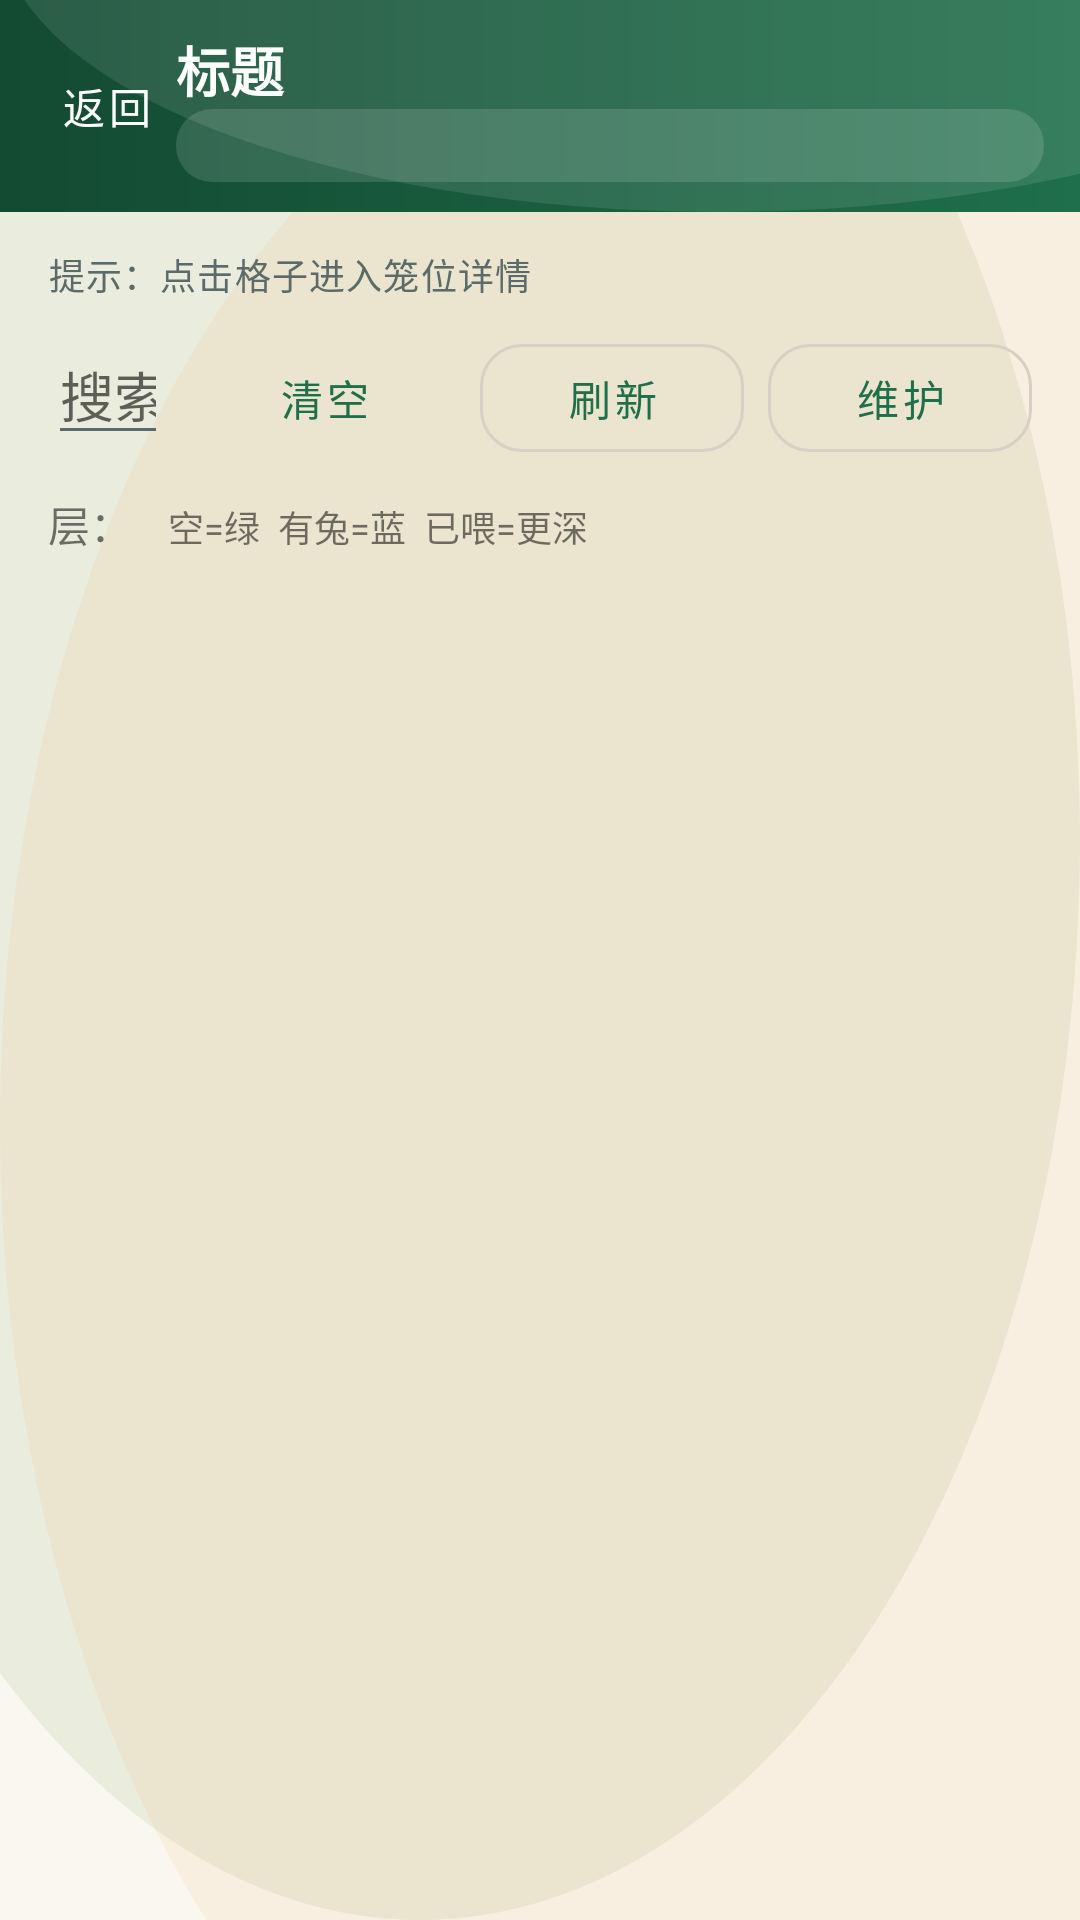

The Android layout XML behind this screen, and the referenced resources:
<!-- AndroidManifest.xml: application theme Theme.Rabbit -->
<!-- res/layout/activity_cages_grid.xml -->
<?xml version="1.0" encoding="utf-8"?>
<androidx.constraintlayout.widget.ConstraintLayout xmlns:android="http://schemas.android.com/apk/res/android"
    xmlns:app="http://schemas.android.com/apk/res-auto"
    android:layout_width="match_parent"
    android:layout_height="match_parent"
    android:orientation="vertical">

    <include
        android:id="@+id/topBar"
        layout="@layout/view_topbar"
        android:layout_width="0dp"
        android:layout_height="wrap_content"
        app:layout_constraintTop_toTopOf="parent"
        app:layout_constraintStart_toStartOf="parent"
        app:layout_constraintEnd_toEndOf="parent" />

    <LinearLayout
        android:id="@+id/boxCageSearch"
        android:layout_width="0dp"
        android:layout_height="wrap_content"
        android:orientation="vertical"
        android:paddingStart="@dimen/rabbit_space_l"
        android:paddingEnd="@dimen/rabbit_space_l"
        android:paddingTop="@dimen/rabbit_space_m"
        app:layout_constraintTop_toBottomOf="@id/topBar"
        app:layout_constraintStart_toStartOf="parent"
        app:layout_constraintEnd_toEndOf="parent">

        <TextView
            android:id="@+id/tvCageGridTitle"
            android:layout_width="match_parent"
            android:layout_height="wrap_content"
            android:text="提示：点击格子进入笼位详情"
            android:textAppearance="@style/TextAppearance.Rabbit.Caption" />

        <LinearLayout
            android:layout_width="match_parent"
            android:layout_height="wrap_content"
            android:orientation="horizontal"
            android:layout_marginTop="@dimen/rabbit_space_s">

            <EditText
                android:id="@+id/etCageSearch"
                android:layout_width="0dp"
                android:layout_height="wrap_content"
                android:layout_weight="1"
                android:hint="搜索笼位号：1-2-1"
                android:inputType="text" />

            <com.google.android.material.button.MaterialButton
                android:id="@+id/btnCageClear"
                style="@style/Widget.Rabbit.Button.Text"
                android:layout_width="wrap_content"
                android:layout_height="wrap_content"
                android:text="清空"
                android:layout_marginStart="@dimen/rabbit_space_s" />

            <com.google.android.material.button.MaterialButton
                android:id="@+id/btnCageRefresh"
                style="@style/Widget.Rabbit.Button.Outlined"
                android:layout_width="wrap_content"
                android:layout_height="wrap_content"
                android:text="刷新"
                android:layout_marginStart="@dimen/rabbit_space_s" />

            <com.google.android.material.button.MaterialButton
                android:id="@+id/btnCageManage"
                style="@style/Widget.Rabbit.Button.Outlined"
                android:layout_width="wrap_content"
                android:layout_height="wrap_content"
                android:text="维护"
                android:layout_marginStart="@dimen/rabbit_space_s" />
        </LinearLayout>
    </LinearLayout>

    <LinearLayout
        android:id="@+id/rowLayer"
        android:layout_width="0dp"
        android:layout_height="wrap_content"
        android:orientation="horizontal"
        android:paddingStart="@dimen/rabbit_space_l"
        android:paddingEnd="@dimen/rabbit_space_l"
        android:paddingTop="@dimen/rabbit_space_s"
        android:paddingBottom="@dimen/rabbit_space_s"
        app:layout_constraintTop_toBottomOf="@id/boxCageSearch"
        app:layout_constraintStart_toStartOf="parent"
        app:layout_constraintEnd_toEndOf="parent">

        <TextView
            android:layout_width="wrap_content"
            android:layout_height="wrap_content"
            android:text="层：" />

        <Spinner
            android:id="@+id/spLayer"
            style="@style/Widget.Rabbit.Spinner"
            android:layout_width="wrap_content"
            android:layout_height="wrap_content" />

        <TextView
            android:id="@+id/tvCageLegend"
            android:layout_width="0dp"
            android:layout_height="wrap_content"
            android:layout_weight="1"
            android:paddingStart="12dp"
            android:text="空=绿  有兔=蓝  已喂=更深"
            android:textSize="12sp" />
    </LinearLayout>

    <ProgressBar
        android:id="@+id/pbCageGridLoading"
        android:layout_width="wrap_content"
        android:layout_height="wrap_content"
        android:visibility="gone"
        app:layout_constraintTop_toTopOf="parent"
        app:layout_constraintBottom_toBottomOf="parent"
        app:layout_constraintStart_toStartOf="parent"
        app:layout_constraintEnd_toEndOf="parent" />

    <include
        layout="@layout/view_state_panel"
        android:layout_width="0dp"
        android:layout_height="wrap_content"
        android:layout_marginStart="@dimen/rabbit_space_l"
        android:layout_marginEnd="@dimen/rabbit_space_l"
        app:layout_constraintTop_toBottomOf="@id/topBar"
        app:layout_constraintBottom_toBottomOf="parent"
        app:layout_constraintStart_toStartOf="parent"
        app:layout_constraintEnd_toEndOf="parent" />

    <ScrollView
        android:layout_width="0dp"
        android:layout_height="0dp"
        android:layout_marginStart="@dimen/rabbit_space_l"
        android:layout_marginEnd="@dimen/rabbit_space_l"
        android:layout_marginBottom="@dimen/rabbit_space_l"
        app:layout_constraintTop_toBottomOf="@id/rowLayer"
        app:layout_constraintBottom_toBottomOf="parent"
        app:layout_constraintStart_toStartOf="parent"
        app:layout_constraintEnd_toEndOf="parent">

        <HorizontalScrollView
            android:layout_width="match_parent"
            android:layout_height="wrap_content">

            <GridLayout
                android:id="@+id/gridCages"
                android:layout_width="wrap_content"
                android:layout_height="wrap_content"
                android:useDefaultMargins="true" />
        </HorizontalScrollView>
    </ScrollView>
</androidx.constraintlayout.widget.ConstraintLayout>
<!-- res/layout/view_topbar.xml (included above) -->
<?xml version="1.0" encoding="utf-8"?>
<androidx.constraintlayout.widget.ConstraintLayout xmlns:android="http://schemas.android.com/apk/res/android"
    xmlns:app="http://schemas.android.com/apk/res-auto"
    android:layout_width="match_parent"
    android:layout_height="wrap_content"
    android:background="@drawable/bg_topbar"
    android:paddingTop="10dp"
    android:paddingBottom="10dp"
    android:paddingStart="12dp"
    android:paddingEnd="12dp">

    <com.google.android.material.button.MaterialButton
        android:id="@+id/btnTopBack"
        style="@style/Widget.Rabbit.Button.Text"
        android:layout_width="wrap_content"
        android:layout_height="wrap_content"
        android:text="返回"
        android:textColor="?attr/colorOnPrimary"
        android:minWidth="0dp"
        app:layout_constraintStart_toStartOf="parent"
        app:layout_constraintTop_toTopOf="parent"
        app:layout_constraintBottom_toBottomOf="parent" />

    <com.google.android.material.button.MaterialButton
        android:id="@+id/btnTopRight"
        style="@style/Widget.Rabbit.Button.Text"
        android:layout_width="wrap_content"
        android:layout_height="wrap_content"
        android:text="操作"
        android:textColor="?attr/colorOnPrimary"
        android:visibility="gone"
        android:minWidth="0dp"
        app:layout_constraintEnd_toEndOf="parent"
        app:layout_constraintTop_toTopOf="parent"
        app:layout_constraintBottom_toBottomOf="parent" />

    <TextView
        android:id="@+id/tvTopTitle"
        android:layout_width="0dp"
        android:layout_height="wrap_content"
        android:text="标题"
        android:textColor="?attr/colorOnPrimary"
        android:textSize="18sp"
        android:textStyle="bold"
        app:layout_constraintStart_toEndOf="@id/btnTopBack"
        app:layout_constraintEnd_toStartOf="@id/btnTopRight"
        app:layout_constraintTop_toTopOf="parent" />

    <TextView
        android:id="@+id/tvTopHouse"
        android:layout_width="0dp"
        android:layout_height="wrap_content"
        android:text=""
        android:textColor="?attr/colorOnPrimary"
        android:textSize="12sp"
        android:background="@drawable/bg_topbar_chip"
        app:layout_constraintStart_toStartOf="@id/tvTopTitle"
        app:layout_constraintEnd_toEndOf="@id/tvTopTitle"
        app:layout_constraintTop_toBottomOf="@id/tvTopTitle" />

</androidx.constraintlayout.widget.ConstraintLayout>
<!-- res/layout/view_state_panel.xml (included above) -->
<?xml version="1.0" encoding="utf-8"?>
<com.google.android.material.card.MaterialCardView xmlns:android="http://schemas.android.com/apk/res/android"
    xmlns:app="http://schemas.android.com/apk/res-auto"
    style="@style/Widget.Rabbit.Card"
    android:id="@+id/statePanel"
    android:layout_width="0dp"
    android:layout_height="wrap_content"
    android:visibility="gone"
    app:cardBackgroundColor="@color/rabbit_surface">

    <LinearLayout
        android:layout_width="match_parent"
        android:layout_height="wrap_content"
        android:orientation="vertical"
        android:padding="@dimen/rabbit_space_l">

        <TextView
            android:id="@+id/tvStateEmoji"
            android:layout_width="match_parent"
            android:layout_height="wrap_content"
            android:text="🐇"
            android:textSize="40sp"
            android:gravity="center_horizontal" />

        <TextView
            android:id="@+id/tvStateTitle"
            android:layout_width="match_parent"
            android:layout_height="wrap_content"
            android:layout_marginTop="@dimen/rabbit_space_s"
            android:text="暂无数据"
            android:gravity="center_horizontal"
            android:textAppearance="@style/TextAppearance.Rabbit.Title" />

        <TextView
            android:id="@+id/tvStateMessage"
            android:layout_width="match_parent"
            android:layout_height="wrap_content"
            android:layout_marginTop="@dimen/rabbit_space_xs"
            android:text=""
            android:gravity="center_horizontal"
            android:textAppearance="@style/TextAppearance.Rabbit.Caption" />

        <com.google.android.material.button.MaterialButton
            android:id="@+id/btnStateAction"
            style="@style/Widget.Rabbit.Button.Outlined"
            android:layout_width="match_parent"
            android:layout_height="wrap_content"
            android:layout_marginTop="@dimen/rabbit_space_m"
            android:text="刷新"
            android:visibility="gone" />
    </LinearLayout>
</com.google.android.material.card.MaterialCardView>
<!-- resources referenced by this layout -->
<resources>
  <color name="rabbit_surface">#FFFFFF</color>
  <dimen name="rabbit_space_l">16dp</dimen>
  <dimen name="rabbit_space_m">12dp</dimen>
  <dimen name="rabbit_space_s">8dp</dimen>
  <dimen name="rabbit_space_xs">6dp</dimen>
  <!-- drawable bg_topbar_chip (drawable) -->
  <?xml version="1.0" encoding="utf-8"?>
  <shape xmlns:android="http://schemas.android.com/apk/res/android" android:shape="rectangle">
      <solid android:color="#22FFFFFF" />
      <corners android:radius="12dp" />
      <padding
          android:left="10dp"
          android:top="4dp"
          android:right="10dp"
          android:bottom="4dp" />
  </shape>
  <style name="TextAppearance.Rabbit.Caption" parent="TextAppearance.MaterialComponents.Caption">
          <item name="android:textColor">@color/rabbit_text_secondary</item>
      </style>
  <style name="TextAppearance.Rabbit.Title" parent="TextAppearance.MaterialComponents.Headline6">
          <item name="android:textColor">@color/rabbit_text_primary</item>
          <item name="android:textStyle">bold</item>
      </style>
  <style name="Widget.Rabbit.Button.Outlined" parent="Widget.MaterialComponents.Button.OutlinedButton">
          <item name="android:textAllCaps">false</item>
          <item name="cornerRadius">@dimen/rabbit_radius_m</item>
          <item name="strokeColor">@color/rabbit_outline</item>
          <item name="strokeWidth">1dp</item>
      </style>
  <style name="Widget.Rabbit.Button.Text" parent="Widget.MaterialComponents.Button.TextButton">
          <item name="android:textAllCaps">false</item>
          <item name="cornerRadius">@dimen/rabbit_radius_m</item>
          <item name="rippleColor">#22FFFFFF</item>
      </style>
  <style name="Widget.Rabbit.Card" parent="Widget.MaterialComponents.CardView">
          <item name="cardCornerRadius">@dimen/rabbit_radius_l</item>
          <item name="cardUseCompatPadding">true</item>
          <item name="cardElevation">2dp</item>
          <item name="strokeColor">@color/rabbit_outline</item>
          <item name="strokeWidth">1dp</item>
      </style>
  <style name="Widget.Rabbit.Spinner" parent="Widget.AppCompat.Spinner">
          <item name="android:background">@drawable/bg_edittext</item>
          <item name="android:paddingStart">14dp</item>
          <item name="android:paddingEnd">14dp</item>
          <item name="android:paddingTop">10dp</item>
          <item name="android:paddingBottom">10dp</item>
      </style>
  <color name="rabbit_primary_dark">#134A32</color>
  <color name="rabbit_primary">#1F6F4A</color>
  <color name="rabbit_text_secondary">#5B6B6A</color>
  <color name="rabbit_text_primary">#1D2B2A</color>
  <dimen name="rabbit_radius_m">14dp</dimen>
  <color name="rabbit_outline">#D9D0C5</color>
  <dimen name="rabbit_radius_l">16dp</dimen>
  <!-- drawable bg_edittext (drawable) -->
  <?xml version="1.0" encoding="utf-8"?>
  <shape xmlns:android="http://schemas.android.com/apk/res/android" android:shape="rectangle">
      <solid android:color="@color/rabbit_surface" />
      <stroke
          android:width="1dp"
          android:color="@color/rabbit_outline" />
      <corners android:radius="14dp" />
      <padding
          android:left="12dp"
          android:top="10dp"
          android:right="12dp"
          android:bottom="10dp" />
  </shape>
  <color name="rabbit_secondary">#5C8A2C</color>
  <style name="Widget.Rabbit.Button" parent="Widget.MaterialComponents.Button">
          <item name="android:textAllCaps">false</item>
          <item name="cornerRadius">@dimen/rabbit_radius_m</item>
          <item name="rippleColor">#22FFFFFF</item>
      </style>
  <style name="Widget.Rabbit.EditText" parent="Widget.AppCompat.EditText">
          <item name="android:background">@drawable/bg_edittext</item>
          <item name="android:textColor">@color/rabbit_text_primary</item>
          <item name="android:textColorHint">@color/rabbit_text_secondary</item>
      </style>
  <color name="rabbit_bg">#FAF7F1</color>
</resources>
